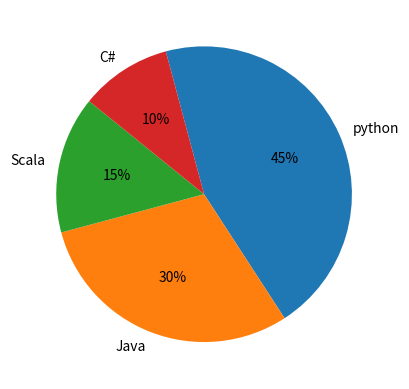

Here is the Python script that generated this plot:
#!/usr/bin/env python3
# -*- coding: utf-8 -*-
"""
Created on Fri Jan 27 21:07:59 2023

@author: boladipo
"""



## Pie charts using Matplotlib in Python


import matplotlib.pyplot as plt

labels = ("python", "Java", "Scala", "C#")
sizes = [45, 30, 15, 10]

plt.pie(sizes, labels=labels, autopct='%1.f%%', counterclock = False, 
        startangle=105)


plt.show()